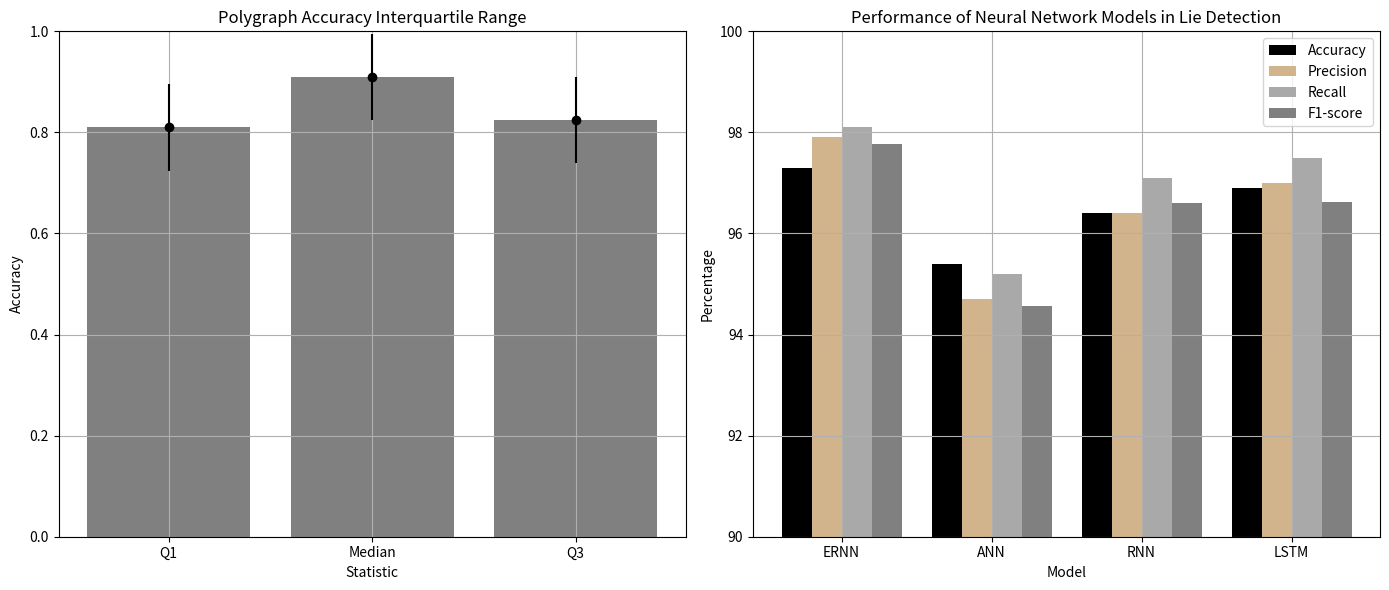

Recreate this plot in Python.
import matplotlib.pyplot as plt
import numpy as np

# Data from the National Academies Press report on polygraph accuracy
accuracy_values = np.array([0.70, 0.75, 0.80, 0.85, 0.90, 0.95])
interquartile_range = (0.81, 0.91)
mean_accuracy = np.mean(accuracy_values)
std_accuracy = np.std(accuracy_values)

# Data for ERNN model performance from Springer
model_names = ['ERNN', 'ANN', 'RNN', 'LSTM']
accuracy_scores = [97.3, 95.4, 96.4, 96.9]
precision_scores = [97.9, 94.7, 96.4, 97.0]
recall_scores = [98.1, 95.2, 97.1, 97.5]
f1_scores = [97.77, 94.56, 96.6, 96.63]

# Redefine the color scheme
colors = {
    'accuracy': '#000000',   # black
    'precision': '#D2B48C',  # beige
    'recall': '#A9A9A9',     # dark gray
    'f1-score': '#808080'    # gray
}

plt.figure(figsize=(14, 6))

# Plotting the National Academies Press data with grey bars and black error bars
plt.subplot(1, 2, 1)
plt.bar(['Q1', 'Median', 'Q3'], interquartile_range + (mean_accuracy,), color='gray')
plt.errorbar(['Q1', 'Median', 'Q3'], interquartile_range + (mean_accuracy,), yerr=std_accuracy, fmt='o', color='black')
plt.ylim(0, 1)
plt.title('Polygraph Accuracy Interquartile Range')
plt.xlabel('Statistic')
plt.ylabel('Accuracy')
plt.grid(True)

# Plotting the ERNN model performance data
x = np.arange(len(model_names))

plt.subplot(1, 2, 2)
plt.bar(x - 0.3, accuracy_scores, width=0.2, color=colors['accuracy'], label='Accuracy')
plt.bar(x - 0.1, precision_scores, width=0.2, color=colors['precision'], label='Precision')
plt.bar(x + 0.1, recall_scores, width=0.2, color=colors['recall'], label='Recall')
plt.bar(x + 0.3, f1_scores, width=0.2, color=colors['f1-score'], label='F1-score')
plt.xticks(x, model_names)
plt.ylim(90, 100)
plt.title('Performance of Neural Network Models in Lie Detection')
plt.xlabel('Model')
plt.ylabel('Percentage')
plt.legend()
plt.grid(True)

plt.tight_layout()
plt.show()
